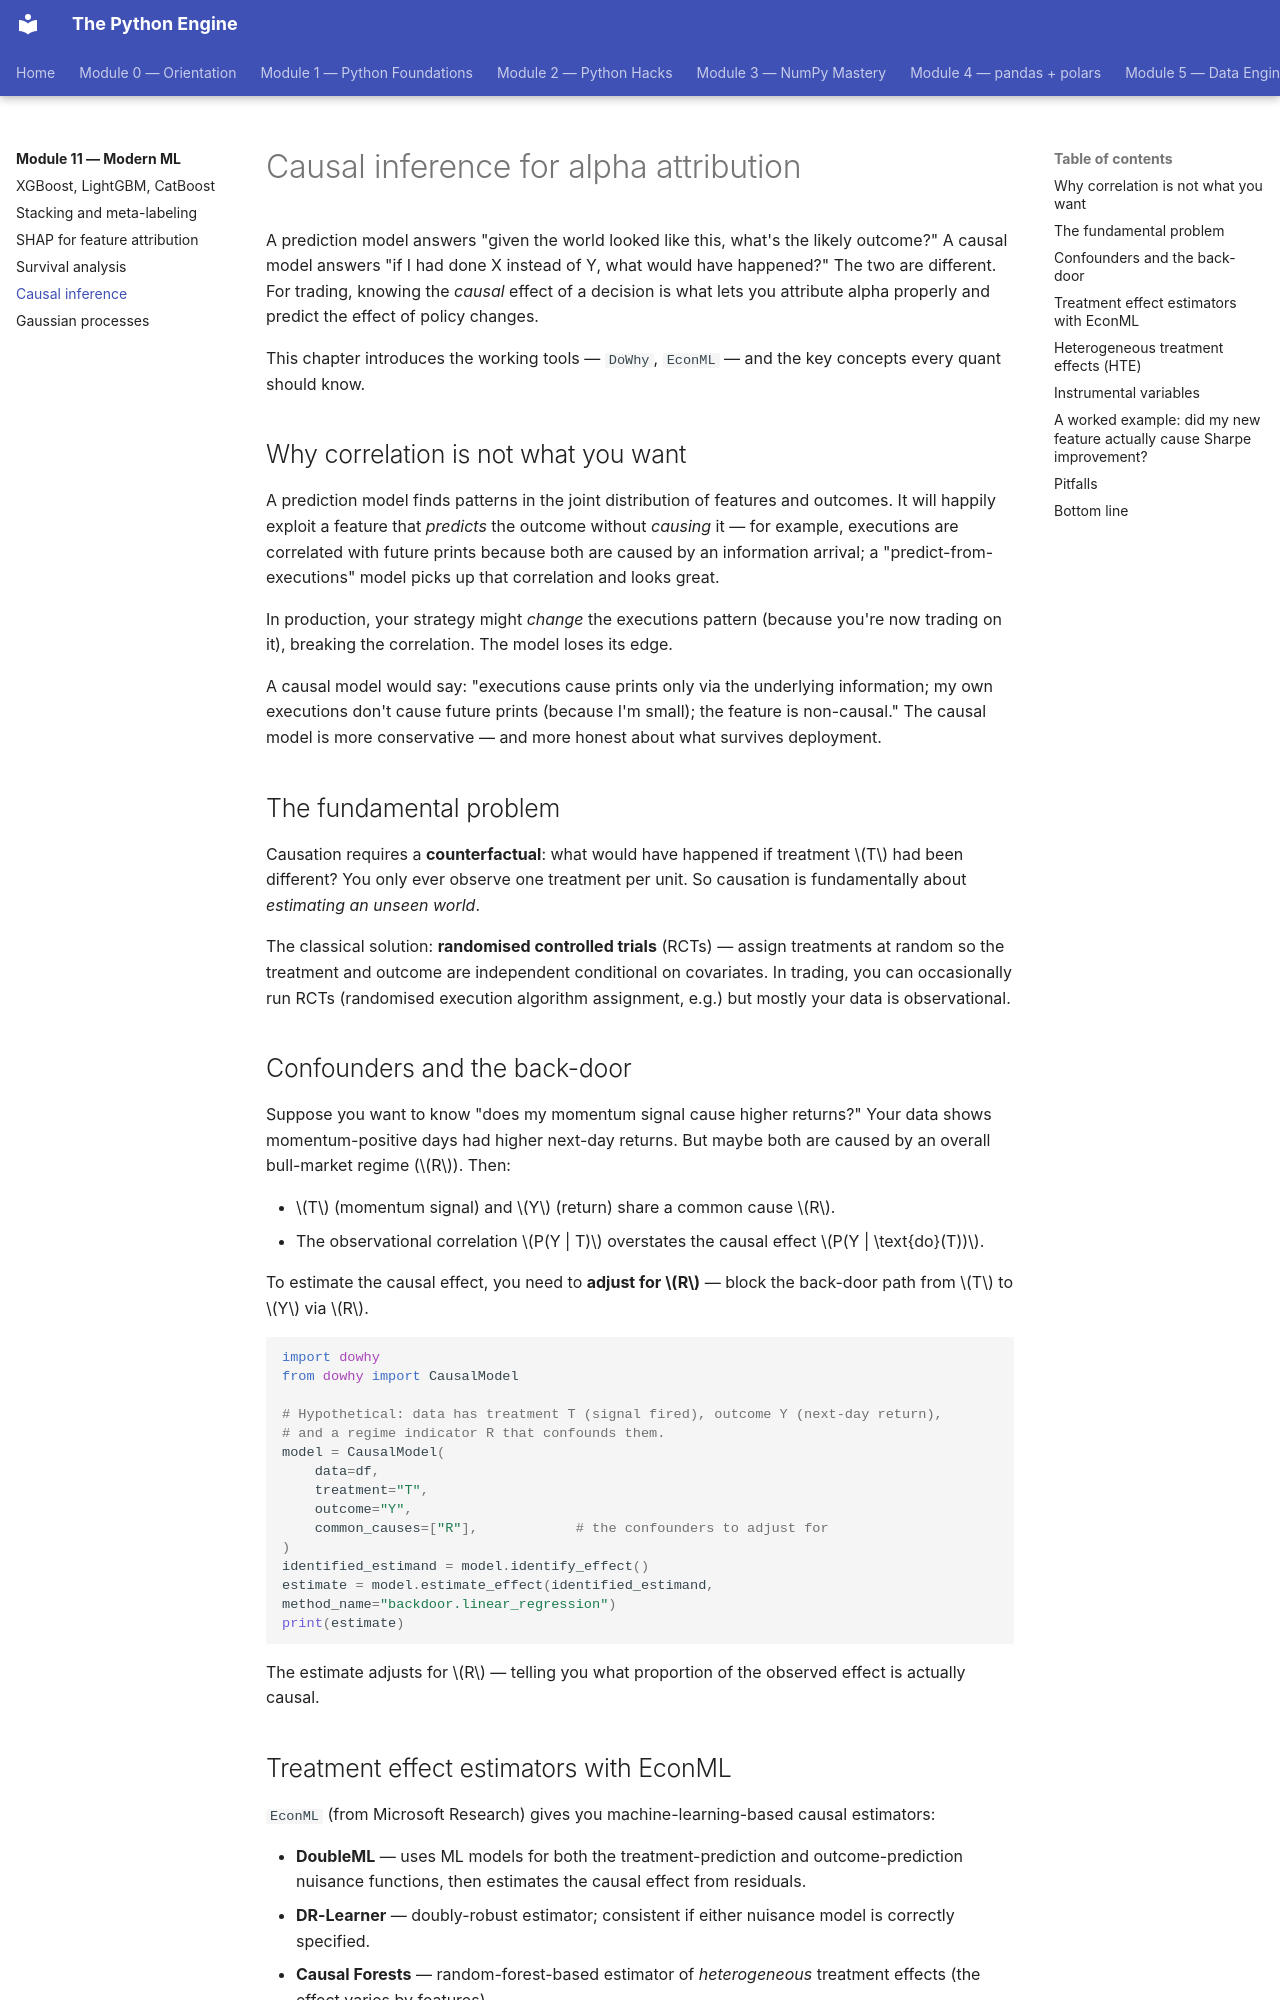

repository: billyribeiro-ux/python-engine · page: 11-modern-ml/05-causal/index.html · generator: mkdocs

# Causal inference for alpha attribution

A prediction model answers "given the world looked like this, what's the likely outcome?" A causal model answers "if I had done X instead of Y, what would have happened?" The two are different. For trading, knowing the *causal* effect of a decision is what lets you attribute alpha properly and predict the effect of policy changes.

This chapter introduces the working tools — `DoWhy`, `EconML` — and the key concepts every quant should know.

## Why correlation is not what you want

A prediction model finds patterns in the joint distribution of features and outcomes. It will happily exploit a feature that *predicts* the outcome without *causing* it — for example, executions are correlated with future prints because both are caused by an information arrival; a "predict-from-executions" model picks up that correlation and looks great.

In production, your strategy might *change* the executions pattern (because you're now trading on it), breaking the correlation. The model loses its edge.

A causal model would say: "executions cause prints only via the underlying information; my own executions don't cause future prints (because I'm small); the feature is non-causal." The causal model is more conservative — and more honest about what survives deployment.

## The fundamental problem

Causation requires a **counterfactual**: what would have happened if treatment $T$ had been different? You only ever observe one treatment per unit. So causation is fundamentally about *estimating an unseen world*.

The classical solution: **randomised controlled trials** (RCTs) — assign treatments at random so the treatment and outcome are independent conditional on covariates. In trading, you can occasionally run RCTs (randomised execution algorithm assignment, e.g.) but mostly your data is observational.

## Confounders and the back-door

Suppose you want to know "does my momentum signal cause higher returns?" Your data shows momentum-positive days had higher next-day returns. But maybe both are caused by an overall bull-market regime ($R$). Then:

- $T$ (momentum signal) and $Y$ (return) share a common cause $R$.
- The observational correlation $P(Y | T)$ overstates the causal effect $P(Y | \text{do}(T))$.

To estimate the causal effect, you need to **adjust for $R$** — block the back-door path from $T$ to $Y$ via $R$.

```python
import dowhy
from dowhy import CausalModel

# Hypothetical: data has treatment T (signal fired), outcome Y (next-day return),
# and a regime indicator R that confounds them.
model = CausalModel(
    data=df,
    treatment="T",
    outcome="Y",
    common_causes=["R"],            # the confounders to adjust for
)
identified_estimand = model.identify_effect()
estimate = model.estimate_effect(identified_estimand, method_name="backdoor.linear_regression")
print(estimate)
```

The estimate adjusts for $R$ — telling you what proportion of the observed effect is actually causal.
